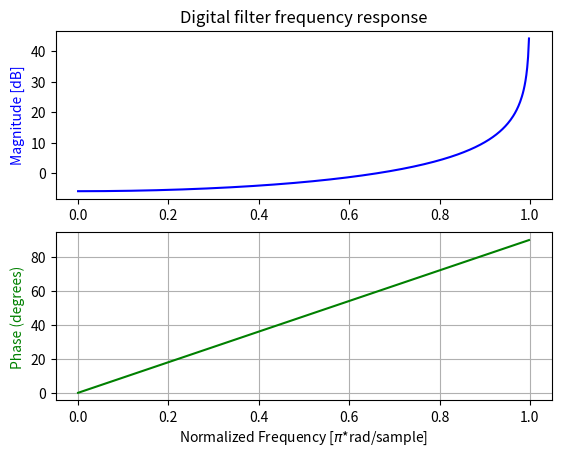

This chart was generated by the following Python code:
import numpy as np
from scipy import signal

# 1 sample delay: y[n] = x[n] - y[n-1]
b = [1]
a = [1, 1]

# Sampling frequency = 2
w, h = signal.freqz(b, a, fs=2)

import matplotlib.pyplot as plt

fig, ax1 = plt.subplots(2)
ax1[0].set_title('Digital filter frequency response')
ax1[0].plot(w, 20 * np.log10(abs(h)), 'blue')
ax1[0].set_ylabel('Magnitude [dB]', color='b')
ax1[0].axis('tight')

# calculate the phase
angles = np.angle(h)

# Convert from radians to degrees:
angles = ( angles * 180 ) / np.pi

ax1[1].plot(w, angles, 'green')

ax1[1].set_ylabel('Phase (degrees)', color='g')
ax1[1].set_xlabel('Normalized Frequency [$\pi$*rad/sample]')
ax1[1].grid()
ax1[1].axis('tight')
#ax1[1].legend(prop = {'size': 6})

plt.show()
